5-way image classification set "images" from GitHub (Maria-120904/Lane-Detection); label vocabulary: intersection, left curve, no visible path, right curve, straight.

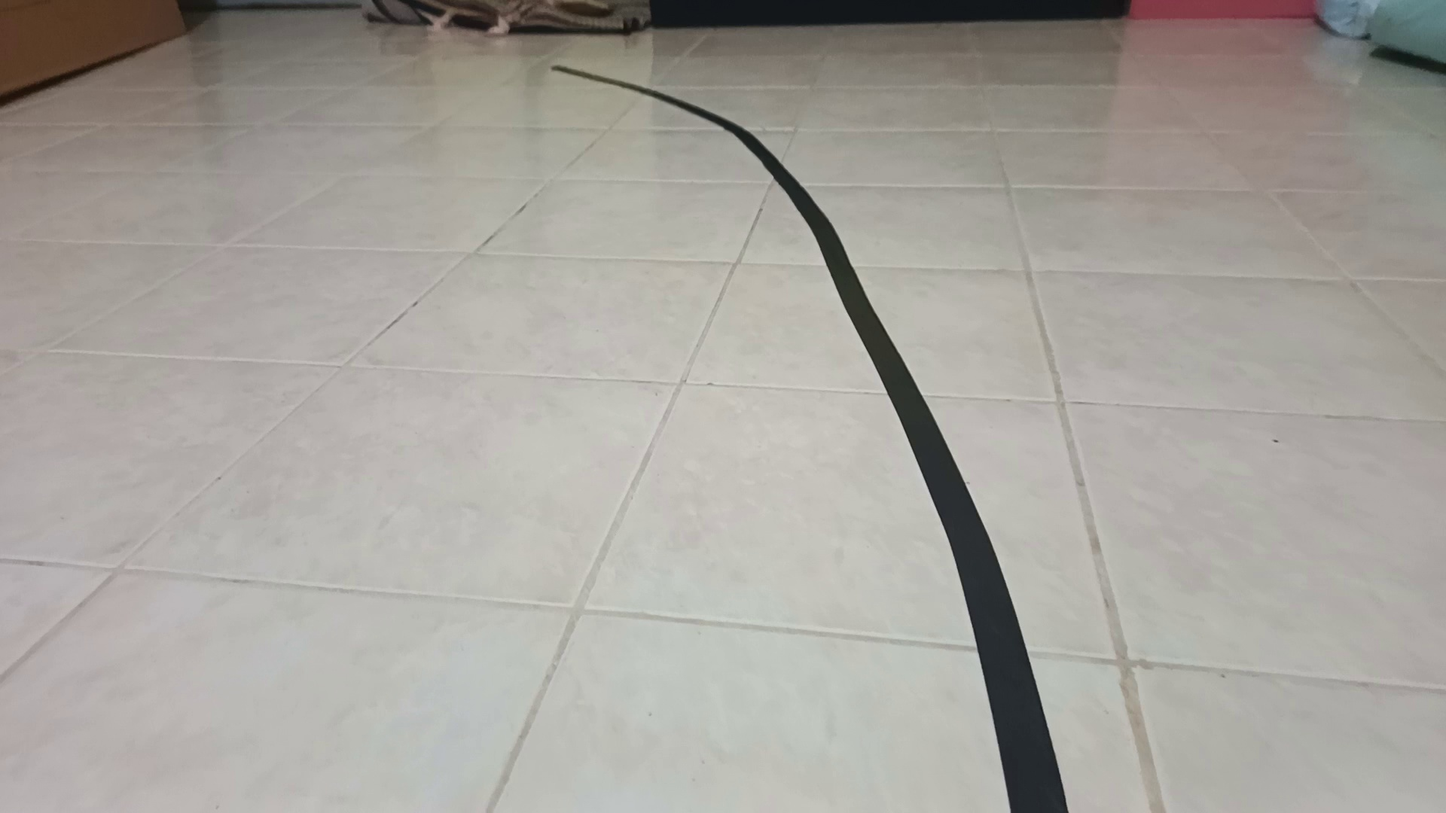
Label: left curve

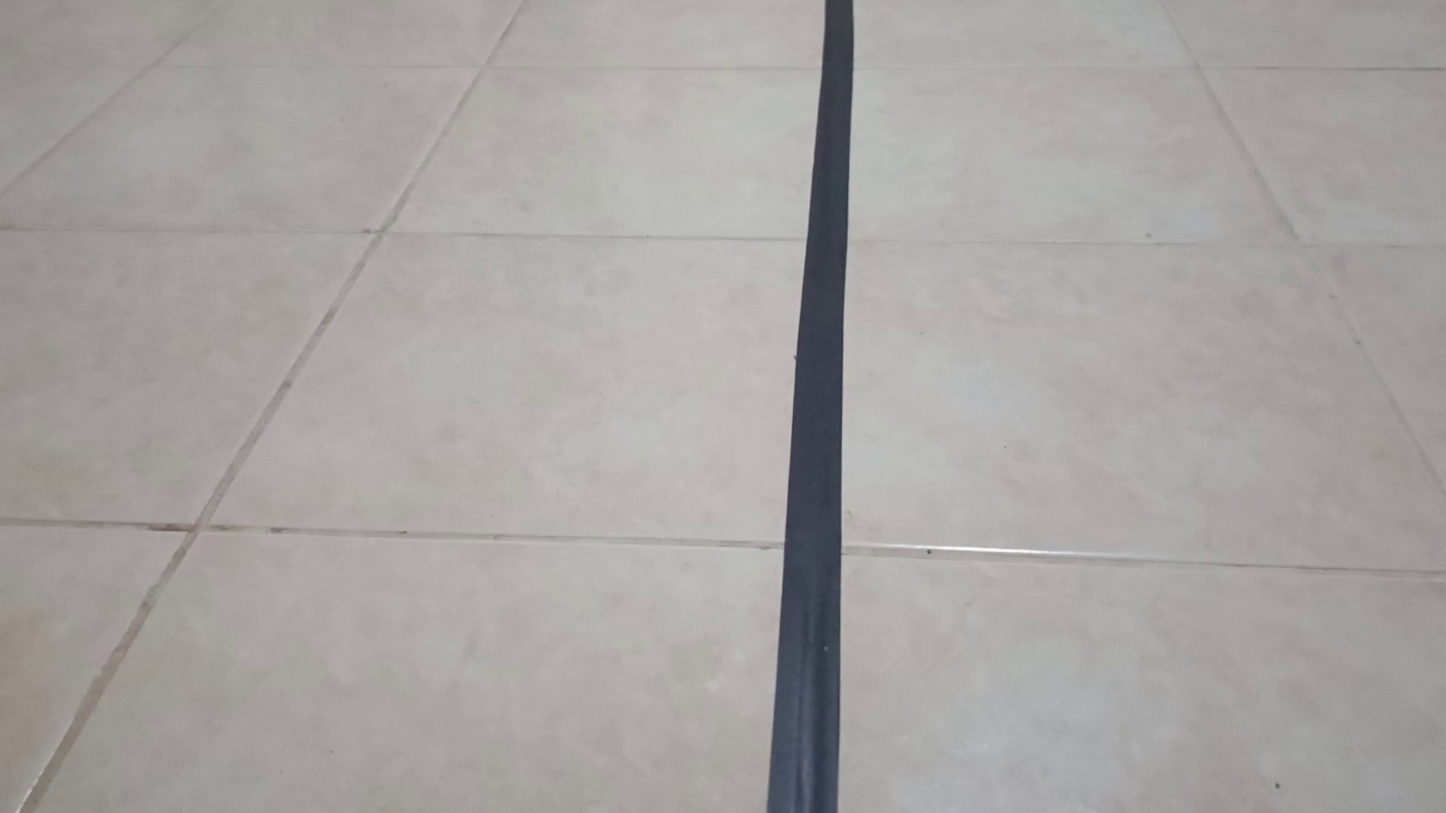
Label: straight

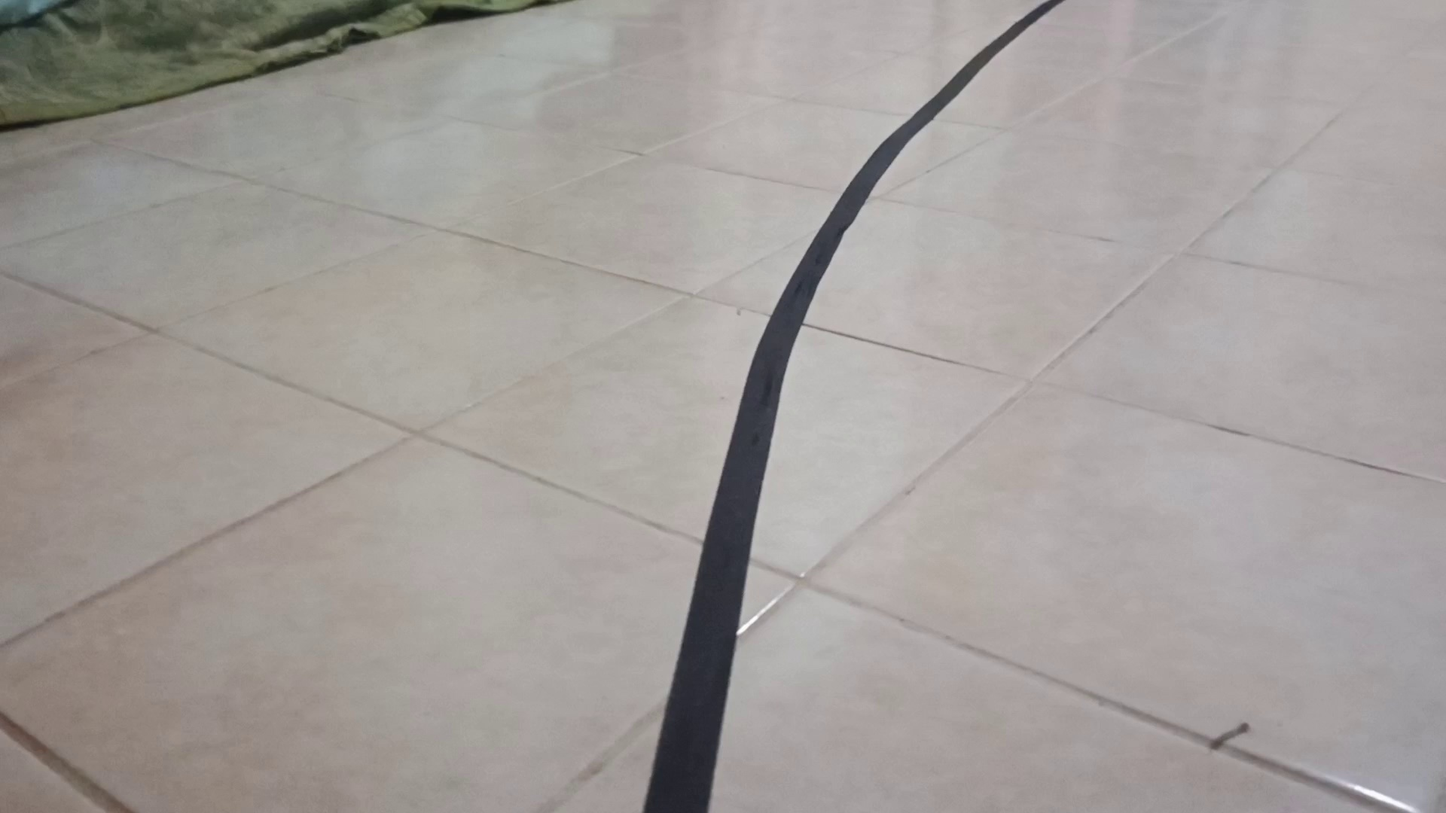
Label: right curve

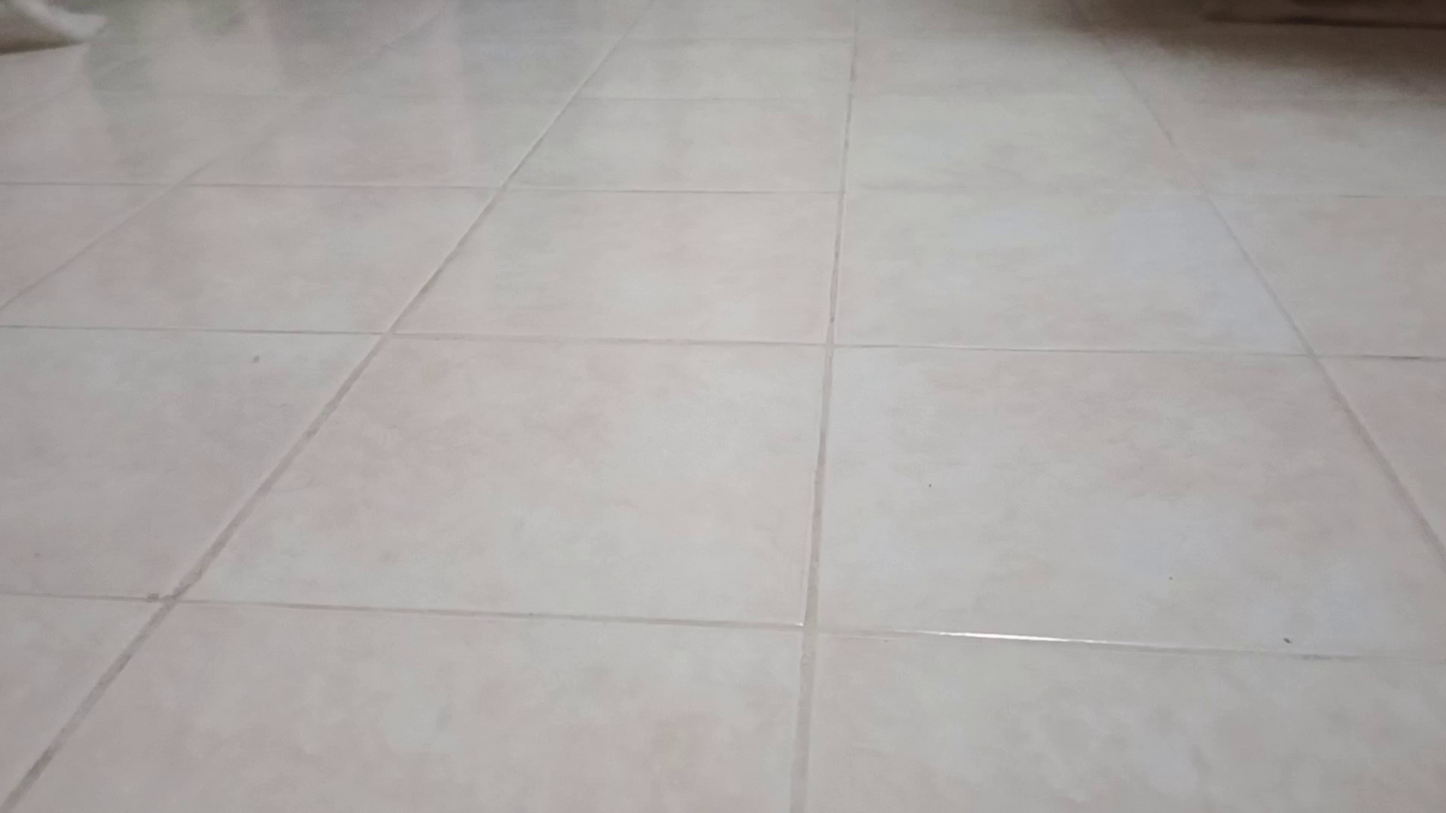
Label: no visible path

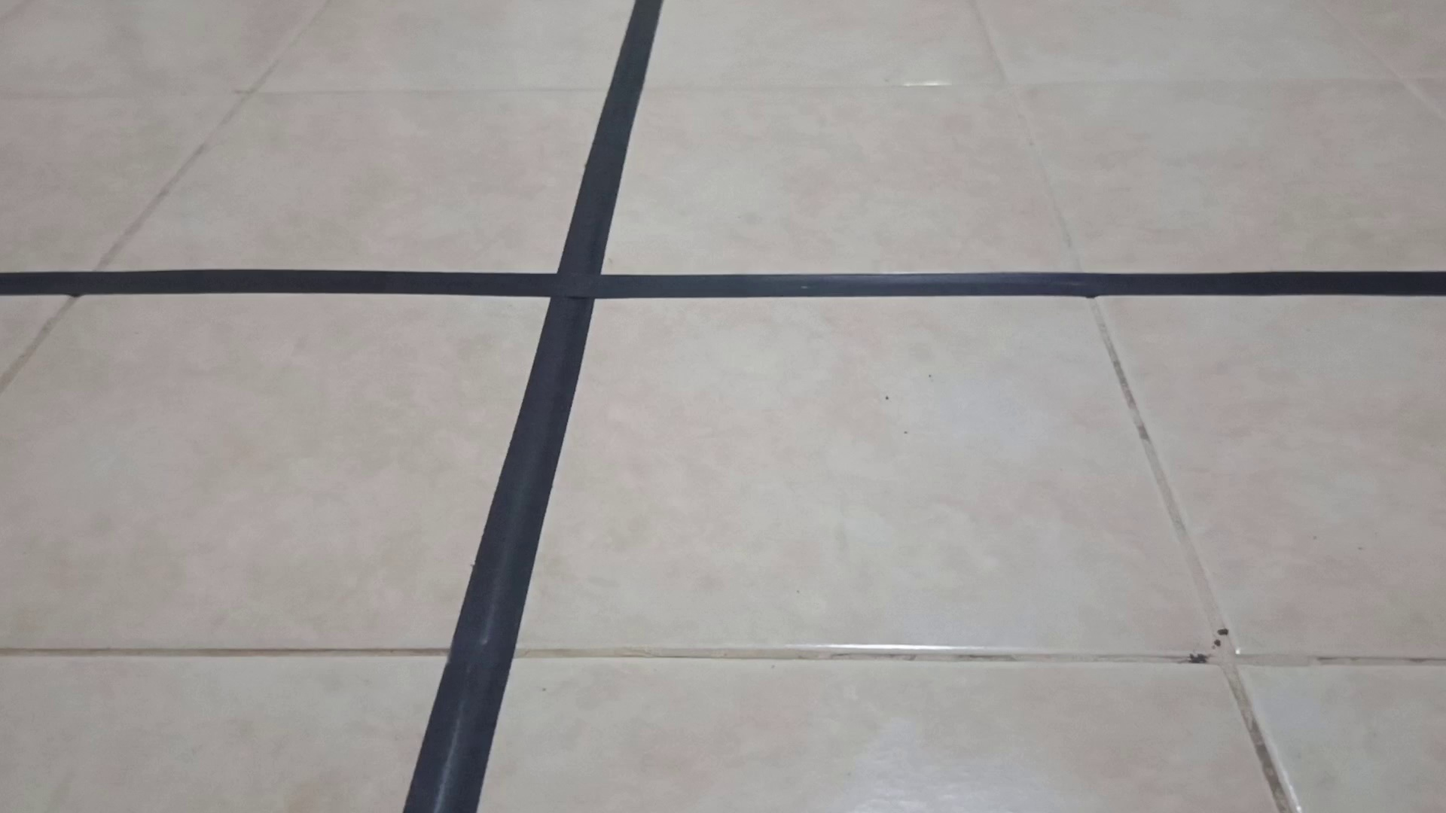
Label: intersection

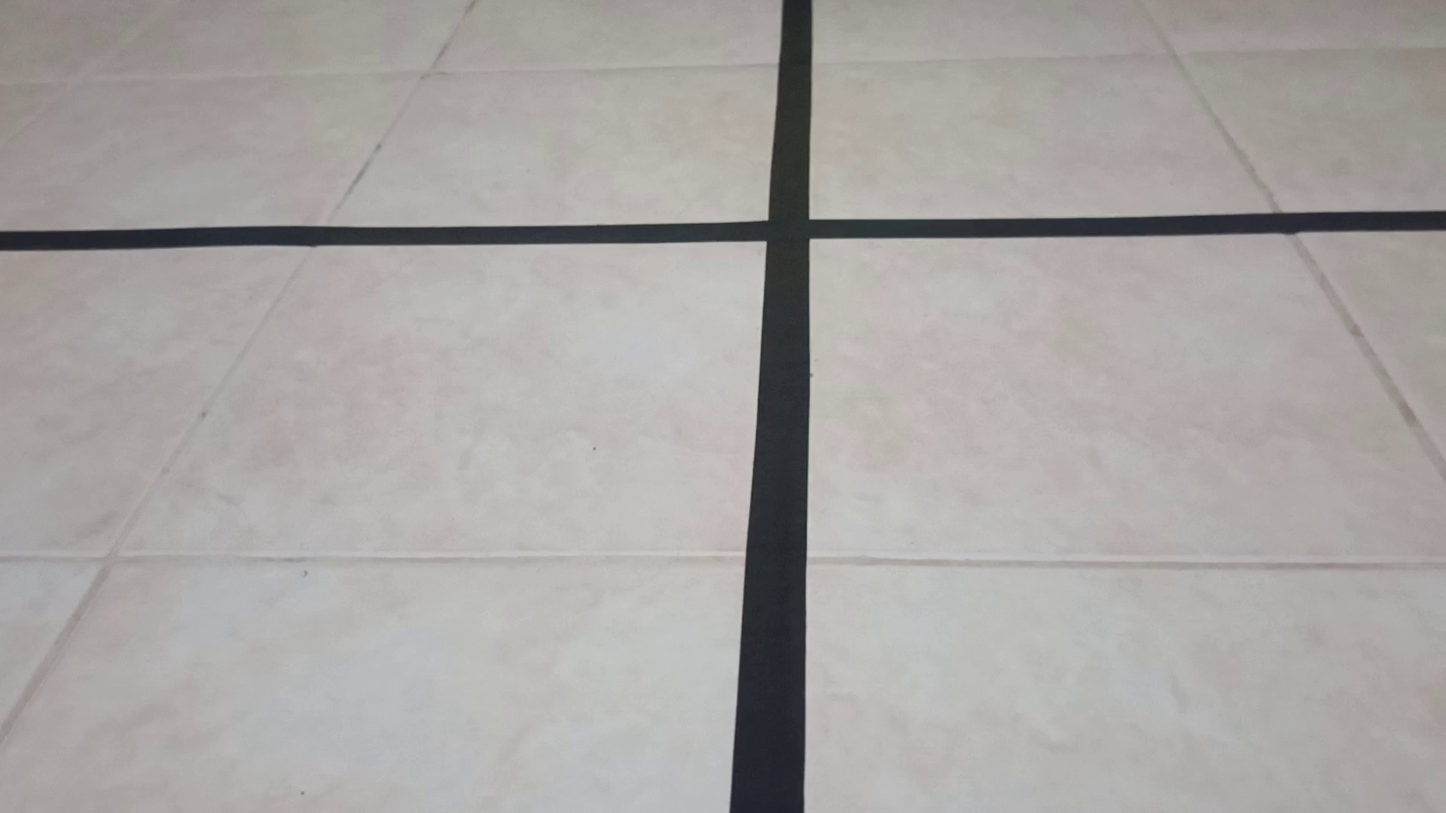
Label: intersection
